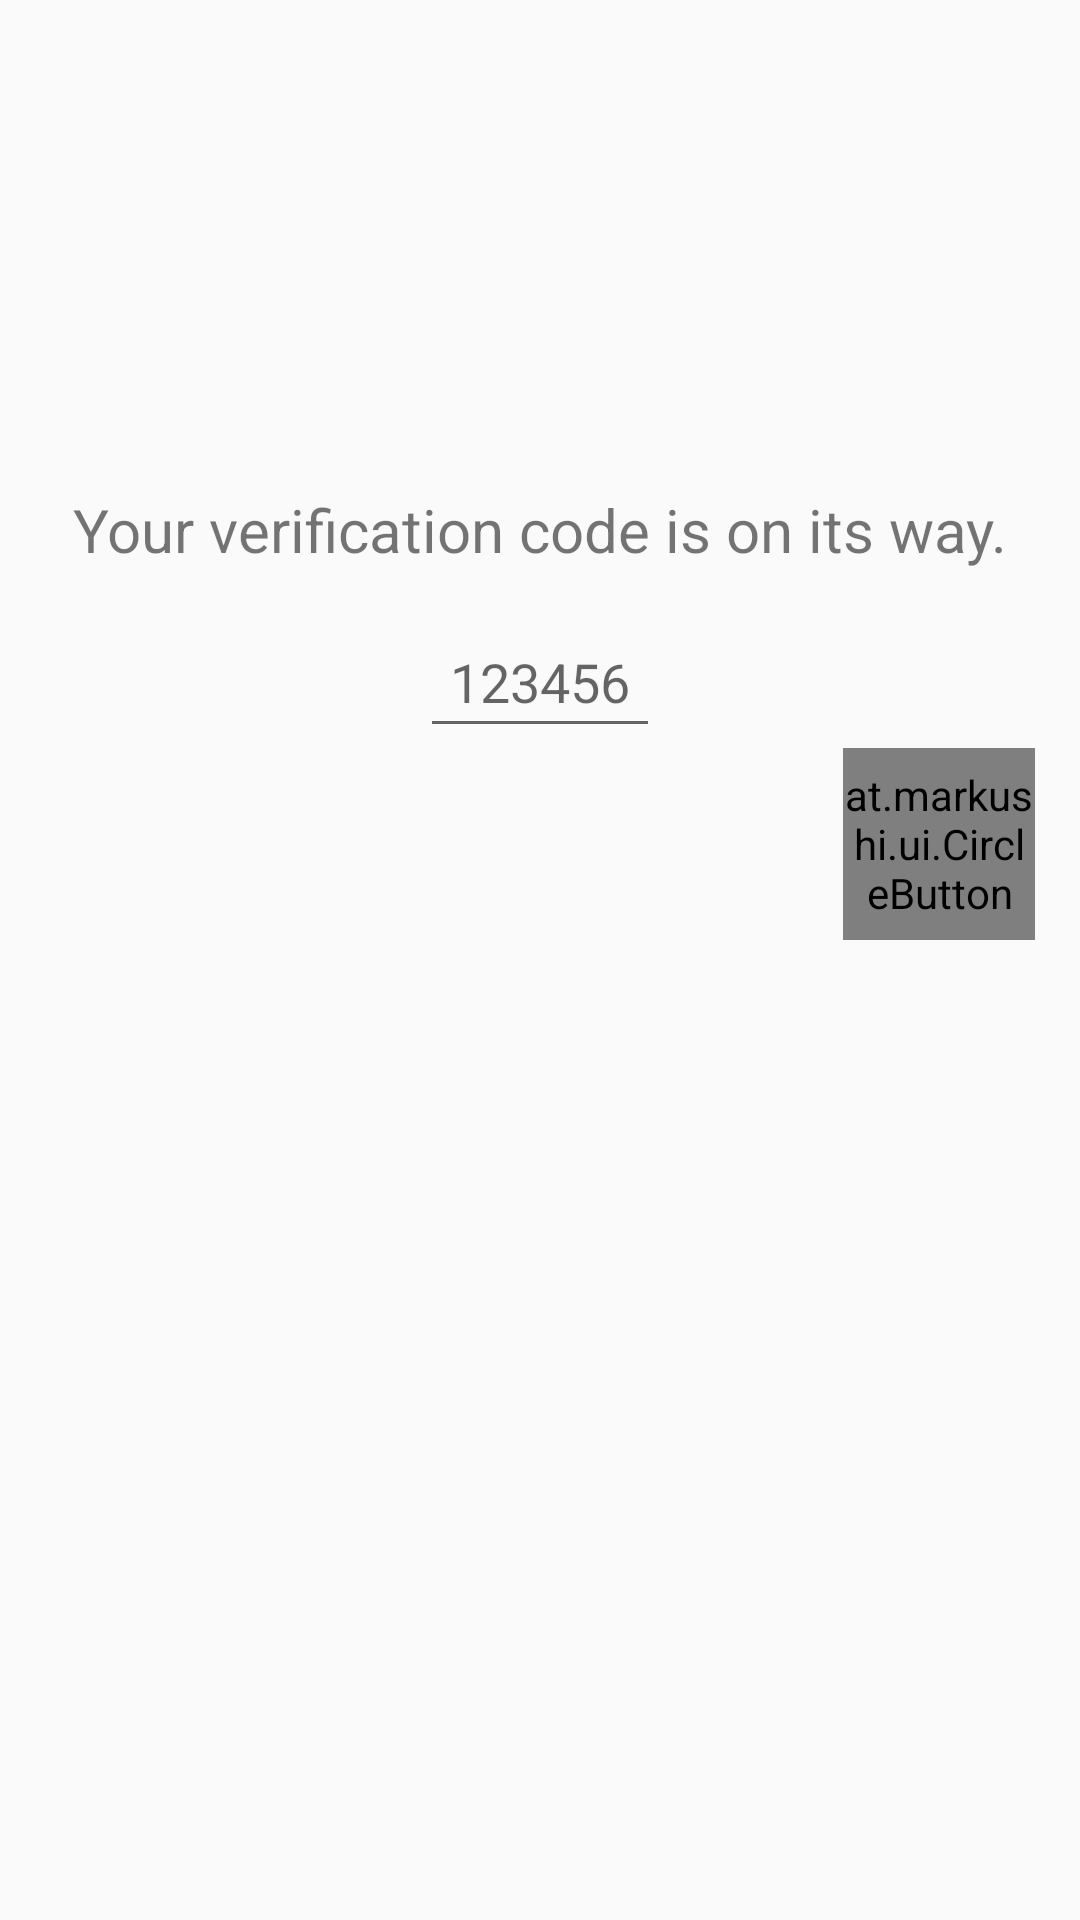

This screen was rendered from an Android layout file. Write that file and the resources it references.
<!-- AndroidManifest.xml: application theme AppTheme -->
<!-- res/layout/activity_verification_code.xml -->
<?xml version="1.0" encoding="utf-8"?>
<RelativeLayout
    xmlns:android="http://schemas.android.com/apk/res/android"
    xmlns:app="http://schemas.android.com/apk/res-auto"
    xmlns:tools="http://schemas.android.com/tools"
    android:layout_width="match_parent"
    android:layout_height="match_parent"
    android:padding="@dimen/dp_15"
    tools:context="com.mohitkishore.www.weighme.VerificationCodeActivity">

    <TextView
        android:id="@+id/verification_intro_text"
        style="@style/text_style_paragraph"
        android:layout_width="match_parent"
        android:layout_height="wrap_content"
        android:layout_alignParentLeft="true"
        android:layout_alignParentStart="true"
        android:layout_alignParentTop="true"
        android:layout_marginTop="148dp"
        android:gravity="center"
        android:text="@string/verification_text"/>

    <EditText
        android:id="@+id/verification_edit_text"
        android:layout_width="wrap_content"
        android:layout_height="wrap_content"
        android:layout_below="@+id/verification_intro_text"
        android:layout_centerHorizontal="true"
        android:layout_marginTop="@dimen/dp_15"
        android:gravity="center"
        android:hint="@string/verification_hint"
        android:maxLength="6"
        android:padding="@dimen/dp_10"/>

    <at.markushi.ui.CircleButton
        android:layout_width="@dimen/circleButtonDimen"
        android:layout_height="@dimen/circleButtonDimen"
        android:layout_alignParentRight="true"
        android:layout_below="@id/verification_edit_text"
        android:src="@drawable/ic_arrow_forward"
        />

</RelativeLayout>
<!-- resources referenced by this layout -->
<resources>
  <dimen name="circleButtonDimen">64dp</dimen>
  <dimen name="dp_10">10dp</dimen>
  <dimen name="dp_15">15dp</dimen>
  <string name="verification_hint">123456</string>
  <string name="verification_text">Your verification code is on its way.</string>
  <style name="text_style_paragraph">
          <item name="android:textSize">@dimen/text_size_paragraph</item>
          <item name="android:color">@color/text_color_heading</item>
      </style>
  <style name="AppTheme" parent="Theme.AppCompat.Light.DarkActionBar">
          
          <item name="colorPrimary">@color/colorPrimary</item>
          <item name="colorPrimaryDark">@color/colorPrimaryDark</item>
          <item name="colorAccent">@color/colorAccent</item>
      </style>
  <dimen name="text_size_paragraph">20sp</dimen>
  <color name="text_color_heading">#000000</color>
  <color name="colorPrimary">#3F51B5</color>
  <color name="colorPrimaryDark">#303F9F</color>
  <color name="colorAccent">#FF4081</color>
</resources>
